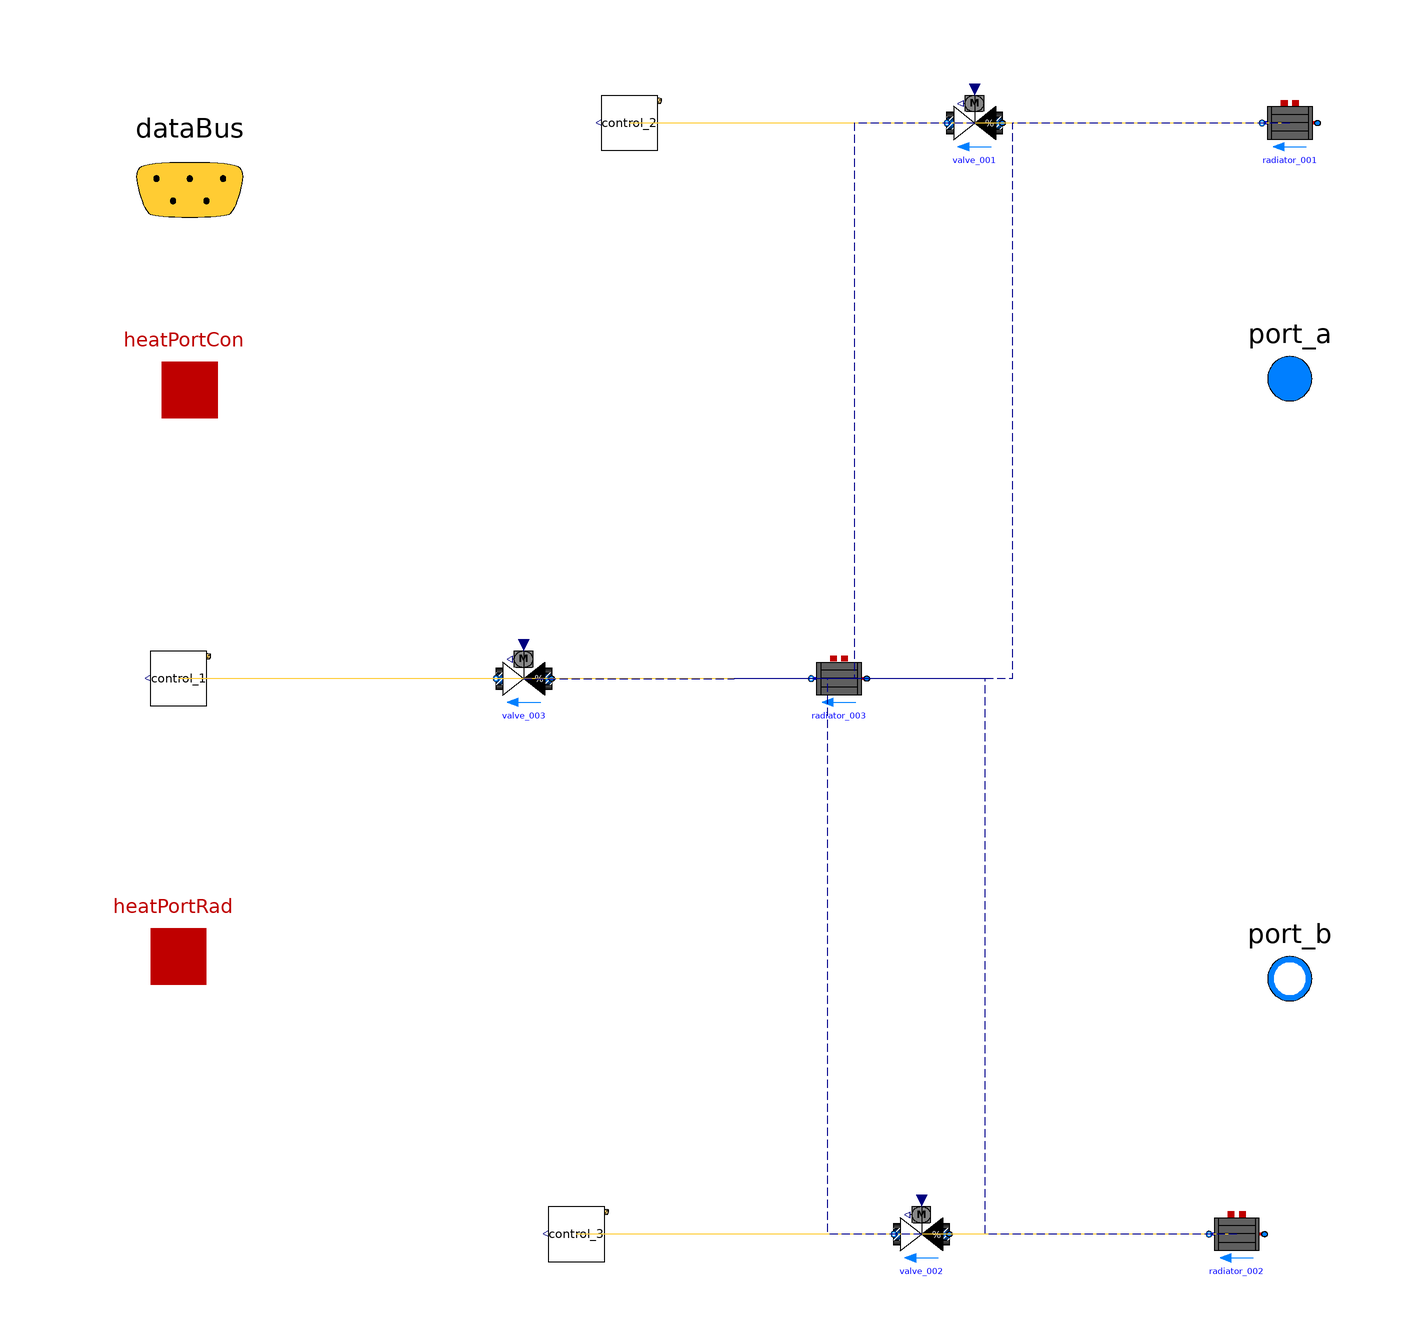

The Modelica model whose source follows is shown above as a component diagram (icons at their Placement, wires along their Line points).

model emission


// Define Medium
extends Trano.BaseClasses.Containers.emission ;
package MediumW = Buildings.Media.Water;
// Define Fluid Ports
Modelica.Fluid.Interfaces.FluidPort_a[3] port_a(
  redeclare package Medium = MediumW)
 annotation (Placement(transformation(extent= {{90,44},{110,64}} ), iconTransformation(
      extent= {{90,44},{110,64}} )),iconTransformation(extent=  {{90,-60},{110,-40}} ));
Modelica.Fluid.Interfaces.FluidPort_b[3] port_b(
  redeclare package Medium = MediumW) annotation (Placement(transformation(extent= {{90,-64},{110,-44}} ), 
iconTransformation(extent= {{90,-64},{110,-44}} )),iconTransformation(extent=  {{90,40},{110,60}} ));
// Define Heat Transfer Ports
Modelica.Thermal.HeatTransfer.Interfaces.HeatPort_a[3] heatPortCon
  annotation (
      Placement(transformation(extent= {{-108,42},{-88,62}} )),
      iconTransformation(extent= {{-108,42},{-88,62}} )
  );
Modelica.Thermal.HeatTransfer.Interfaces.HeatPort_a[3] heatPortRad
  annotation (
      Placement(transformation(extent= {{-110,-60},{-90,-40}} )),
      iconTransformation(extent= {{-110,-60},{-90,-40}} )
  );

// Define Data Bus
Trano.Controls.BaseClasses.DataBus dataBus 
  annotation (
      Placement(transformation(extent= {{-118,68},{-78,108}} )), 
      iconTransformation(extent= {{-228,58},{-208,78}} )
  );
        Buildings.Fluid.HeatExchangers.Radiators.
            RadiatorEN442_2 radiator_003(
                TAir_nominal=293.15,
    dp_nominal=2000.0,
    n=1.24,
    deltaM=0.01,
    fraRad=0.3,
    Q_flow_nominal=5000.0,
    nEle=1,
    TRad_nominal=293.15,
    linearized=true,
    from_dp=false,
    T_a_nominal=353.15,
    T_b_nominal=333.15,
    mDry=131.5,
    VWat=0.29
,
    redeclare package Medium = MediumW,
    energyDynamics=Modelica.Fluid.Types.Dynamics.FixedInitial) "Radiator"  annotation (
    Placement(transformation(origin = { 18.85904612686835, 0.0 },
    extent = {{ 5, -5}, {-5, 5}}
)));
        Buildings.Fluid.Actuators.Valves.TwoWayEqualPercentage
            valve_003(
                    dpFixed_nominal=5000.0,
    dpValve_nominal=10000.0,
    deltaM=0.02,
    m_flow_nominal=0.02,
    delta0=0.01,
    R=50.0,
    linearized=true,
    from_dp=true,
    l=0.0001
,
    redeclare package Medium = MediumW

    ) "Radiator valve"  annotation (
    Placement(transformation(origin = { -37.86906423312979, 0.0 },
    extent = {{ 5, -5}, {-5, 5}}
)));
        three_zones_hydronic_container_Buildings.Components.BaseClasses.EmissionControlControl_1
    control_1(    schedule=3600*{7, 19},
    THeaSet=297.0,
    THeaSetBack=289.0,
    k=5.0
) annotation (
    Placement(transformation(origin = { -100.0, 0.0 },
    extent = {{ 5, -5}, {-5, 5}}
)));
        Buildings.Fluid.HeatExchangers.Radiators.
            RadiatorEN442_2 radiator_001(
                TAir_nominal=293.15,
    dp_nominal=2000.0,
    n=1.24,
    deltaM=0.01,
    fraRad=0.3,
    Q_flow_nominal=5000.0,
    nEle=1,
    TRad_nominal=293.15,
    linearized=true,
    from_dp=false,
    T_a_nominal=353.15,
    T_b_nominal=333.15,
    mDry=131.5,
    VWat=0.29
,
    redeclare package Medium = MediumW,
    energyDynamics=Modelica.Fluid.Types.Dynamics.FixedInitial) "Radiator"  annotation (
    Placement(transformation(origin = { 100.0, 100.0 },
    extent = {{ 5, -5}, {-5, 5}}
)));
        Buildings.Fluid.Actuators.Valves.TwoWayEqualPercentage
            valve_001(
                    dpFixed_nominal=5000.0,
    dpValve_nominal=10000.0,
    deltaM=0.02,
    m_flow_nominal=0.02,
    delta0=0.01,
    R=50.0,
    linearized=true,
    from_dp=true,
    l=0.0001
,
    redeclare package Medium = MediumW

    ) "Radiator valve"  annotation (
    Placement(transformation(origin = { 43.27188964000186, 100.0 },
    extent = {{ 5, -5}, {-5, 5}}
)));
        three_zones_hydronic_container_Buildings.Components.BaseClasses.EmissionControlControl_2
    control_2(    schedule=3600*{7, 19},
    THeaSet=297.0,
    THeaSetBack=289.0,
    k=5.0
) annotation (
    Placement(transformation(origin = { -18.858008518762546, 100.0 },
    extent = {{ 5, -5}, {-5, 5}}
)));
        Buildings.Fluid.HeatExchangers.Radiators.
            RadiatorEN442_2 radiator_002(
                TAir_nominal=293.15,
    dp_nominal=2000.0,
    n=1.24,
    deltaM=0.01,
    fraRad=0.3,
    Q_flow_nominal=5000.0,
    nEle=1,
    TRad_nominal=293.15,
    linearized=true,
    from_dp=false,
    T_a_nominal=353.15,
    T_b_nominal=333.15,
    mDry=131.5,
    VWat=0.29
,
    redeclare package Medium = MediumW,
    energyDynamics=Modelica.Fluid.Types.Dynamics.FixedInitial) "Radiator"  annotation (
    Placement(transformation(origin = { 90.4540054266904, -100.0 },
    extent = {{ 5, -5}, {-5, 5}}
)));
        Buildings.Fluid.Actuators.Valves.TwoWayEqualPercentage
            valve_002(
                    dpFixed_nominal=5000.0,
    dpValve_nominal=10000.0,
    deltaM=0.02,
    m_flow_nominal=0.02,
    delta0=0.01,
    R=50.0,
    linearized=true,
    from_dp=true,
    l=0.0001
,
    redeclare package Medium = MediumW

    ) "Radiator valve"  annotation (
    Placement(transformation(origin = { 33.72589506669226, -100.0 },
    extent = {{ 5, -5}, {-5, 5}}
)));
        three_zones_hydronic_container_Buildings.Components.BaseClasses.EmissionControlControl_3
    control_3(    schedule=3600*{7, 19},
    THeaSet=297.0,
    THeaSetBack=289.0,
    k=5.0
) annotation (
    Placement(transformation(origin = { -28.40400309207216, -100.0 },
    extent = {{ 5, -5}, {-5, 5}}
)));
equation        
        connect(radiator_003.heatPortRad,heatPortRad[1])
        annotation (Line(
        points={{ 18.85904612686835, 0.0 }    ,{ 9.429523063434175, 0.0 }    ,{ 9.429523063434175, 0.0 }    ,{ 0.0, 0.0 }    },
        color={0, 0, 139},
        thickness=0.1,pattern =
        LinePattern.Dash,
        smooth=Smooth.None))
            ;        
        connect(radiator_003.heatPortCon,heatPortCon[1])
        annotation (Line(
        points={{ 18.85904612686835, 0.0 }    ,{ 9.429523063434175, 0.0 }    ,{ 9.429523063434175, 0.0 }    ,{ 0.0, 0.0 }    },
        color={0, 0, 139},
        thickness=0.1,pattern =
        LinePattern.Dash,
        smooth=Smooth.None))
            ;        
        connect(radiator_003.port_b,valve_003.port_a)
        annotation (Line(
        points={{ 18.85904612686835, 0.0 }    ,{ -9.50500905313072, 0.0 }    ,{ -9.50500905313072, 0.0 }    ,{ -37.86906423312979, 0.0 }    },
        color={255,204,51},
        thickness=0.1,pattern =
        LinePattern.Solid,
        smooth=Smooth.None))
            ;        
        connect(valve_003.y,control_1.y)
        annotation (Line(
        points={{ -37.86906423312979, 0.0 }    ,{ -68.9345321165649, 0.0 }    ,{ -68.9345321165649, 0.0 }    ,{ -100.0, 0.0 }    },
        color={255,204,51},
        thickness=0.1,pattern =
        LinePattern.Solid,
        smooth=Smooth.None))
            ;        
        connect(valve_003.port_b,port_b[1])
        annotation (Line(
        points={{ -37.86906423312979, 0.0 }    ,{ -18.934532116564895, 0.0 }    ,{ -18.934532116564895, 0.0 }    ,{ 0.0, 0.0 }    },
        color={0, 0, 139},
        thickness=0.1,pattern =
        LinePattern.Dash,
        smooth=Smooth.None))
            ;        
        connect(radiator_001.heatPortRad,heatPortRad[2])
        annotation (Line(
        points={{ 100.0, 100.0 }    ,{ 50.0, 100.0 }    ,{ 50.0, 0.0 }    ,{ 0.0, 0.0 }    },
        color={0, 0, 139},
        thickness=0.1,pattern =
        LinePattern.Dash,
        smooth=Smooth.None))
            ;        
        connect(radiator_001.heatPortCon,heatPortCon[2])
        annotation (Line(
        points={{ 100.0, 100.0 }    ,{ 50.0, 100.0 }    ,{ 50.0, 0.0 }    ,{ 0.0, 0.0 }    },
        color={0, 0, 139},
        thickness=0.1,pattern =
        LinePattern.Dash,
        smooth=Smooth.None))
            ;        
        connect(radiator_001.port_b,valve_001.port_a)
        annotation (Line(
        points={{ 100.0, 100.0 }    ,{ 71.63594482000093, 100.0 }    ,{ 71.63594482000093, 100.0 }    ,{ 43.27188964000186, 100.0 }    },
        color={255,204,51},
        thickness=0.1,pattern =
        LinePattern.Solid,
        smooth=Smooth.None))
            ;        
        connect(valve_001.y,control_2.y)
        annotation (Line(
        points={{ 43.27188964000186, 100.0 }    ,{ 12.206940560619657, 100.0 }    ,{ 12.206940560619657, 100.0 }    ,{ -18.858008518762546, 100.0 }    },
        color={255,204,51},
        thickness=0.1,pattern =
        LinePattern.Solid,
        smooth=Smooth.None))
            ;        
        connect(valve_001.port_b,port_b[2])
        annotation (Line(
        points={{ 43.27188964000186, 100.0 }    ,{ 21.63594482000093, 100.0 }    ,{ 21.63594482000093, 0.0 }    ,{ 0.0, 0.0 }    },
        color={0, 0, 139},
        thickness=0.1,pattern =
        LinePattern.Dash,
        smooth=Smooth.None))
            ;        
        connect(radiator_002.heatPortRad,heatPortRad[3])
        annotation (Line(
        points={{ 90.4540054266904, -100.0 }    ,{ 45.2270027133452, -100.0 }    ,{ 45.2270027133452, 0.0 }    ,{ 0.0, 0.0 }    },
        color={0, 0, 139},
        thickness=0.1,pattern =
        LinePattern.Dash,
        smooth=Smooth.None))
            ;        
        connect(radiator_002.heatPortCon,heatPortCon[3])
        annotation (Line(
        points={{ 90.4540054266904, -100.0 }    ,{ 45.2270027133452, -100.0 }    ,{ 45.2270027133452, 0.0 }    ,{ 0.0, 0.0 }    },
        color={0, 0, 139},
        thickness=0.1,pattern =
        LinePattern.Dash,
        smooth=Smooth.None))
            ;        
        connect(radiator_002.port_b,valve_002.port_a)
        annotation (Line(
        points={{ 90.4540054266904, -100.0 }    ,{ 62.08995024669133, -100.0 }    ,{ 62.08995024669133, -100.0 }    ,{ 33.72589506669226, -100.0 }    },
        color={255,204,51},
        thickness=0.1,pattern =
        LinePattern.Solid,
        smooth=Smooth.None))
            ;        
        connect(valve_002.y,control_3.y)
        annotation (Line(
        points={{ 33.72589506669226, -100.0 }    ,{ 2.6609459873100505, -100.0 }    ,{ 2.6609459873100505, -100.0 }    ,{ -28.40400309207216, -100.0 }    },
        color={255,204,51},
        thickness=0.1,pattern =
        LinePattern.Solid,
        smooth=Smooth.None))
            ;        
        connect(valve_002.port_b,port_b[3])
        annotation (Line(
        points={{ 33.72589506669226, -100.0 }    ,{ 16.86294753334613, -100.0 }    ,{ 16.86294753334613, 0.0 }    ,{ 0.0, 0.0 }    },
        color={0, 0, 139},
        thickness=0.1,pattern =
        LinePattern.Dash,
        smooth=Smooth.None))
            ;        
        connect(radiator_001.port_a,port_a[1])
        annotation (Line(
        points={{ 100.0, 100.0 }    ,{ 50.0, 100.0 }    ,{ 50.0, 0.0 }    ,{ 0.0, 0.0 }    },
        color={0, 0, 139},
        thickness=0.1,pattern =
        LinePattern.Dash,
        smooth=Smooth.None))
            ;        
        connect(radiator_003.port_a,port_a[2])
        annotation (Line(
        points={{ 18.85904612686835, 0.0 }    ,{ 9.429523063434175, 0.0 }    ,{ 9.429523063434175, 0.0 }    ,{ 0.0, 0.0 }    },
        color={0, 0, 139},
        thickness=0.1,pattern =
        LinePattern.Dash,
        smooth=Smooth.None))
            ;        
        connect(radiator_002.port_a,port_a[3])
        annotation (Line(
        points={{ 90.4540054266904, -100.0 }    ,{ 45.2270027133452, -100.0 }    ,{ 45.2270027133452, 0.0 }    ,{ 0.0, 0.0 }    },
        color={0, 0, 139},
        thickness=0.1,pattern =
        LinePattern.Dash,
        smooth=Smooth.None))
            ;        
        connect(control_1.dataBus,dataBus)
            ;        
        connect(control_2.dataBus,dataBus)
            ;        
        connect(control_3.dataBus,dataBus)
            ;end emission;